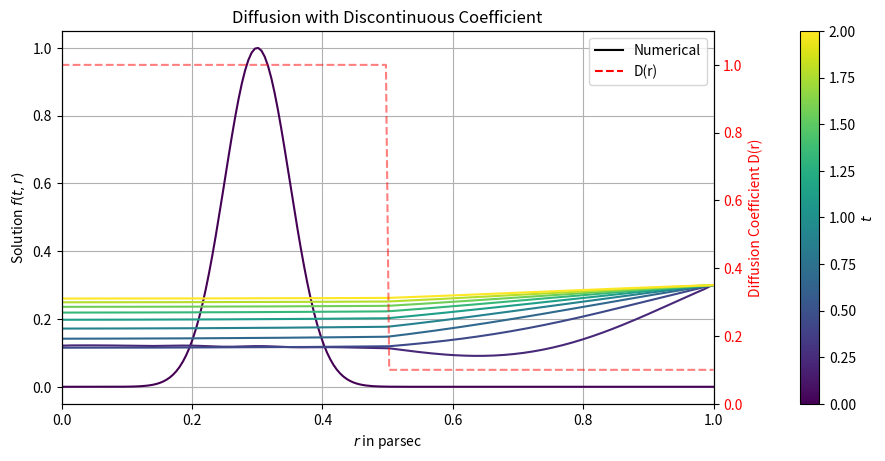

Generate this figure with matplotlib:
import numpy as np
import matplotlib.pyplot as plt
from scipy.sparse import diags
from scipy.sparse.linalg import spsolve
import matplotlib as mpl

# Parámetros del problema para que coincida con DiffValidation5.py
Nr = 199  # num_points = 200 -> Nr = 199 para que r tenga 200 puntos
r_end = 1.0
dr = r_end / Nr
f_end = 0.3

# Grilla temporal
t_steps = 200
t_grid = np.linspace(0, 2, t_steps)
dt = t_grid[1] - t_grid[0]
Nt = len(t_grid) - 1

# Coeficientes de difusión
D0, D1 = 1.0, 0.1

# Mallado radial
r = np.linspace(0, r_end, Nr + 1)

# Difusividad D(r)
D = np.where(r < 0.5, D0, D1)

# Promedio armónico
D_half = np.zeros(Nr)
for i in range(Nr):
    # Avoid division by zero if both are zero
    if D[i] + D[i + 1] == 0:
        D_half[i] = 0
    else:
        D_half[i] = 2 * D[i] * D[i + 1] / (D[i] + D[i + 1])

# Matrices Crank-Nicolson
alpha = dt / (2 * dr**2)

A_diag = np.zeros(Nr + 1)
A_lower = np.zeros(Nr)
A_upper = np.zeros(Nr)
B_diag = np.zeros(Nr + 1)
B_lower = np.zeros(Nr)
B_upper = np.zeros(Nr)

for i in range(1, Nr):
    ri = r[i]
    if ri == 0:
        continue
    D_imh = D_half[i - 1]
    D_iph = D_half[i]
    c_imh = (ri - dr / 2.0) ** 2 * D_imh / (ri**2)
    c_iph = (ri + dr / 2.0) ** 2 * D_iph / (ri**2)
    A_lower[i - 1] = -alpha * c_imh
    A_diag[i] = 1 + alpha * (c_imh + c_iph)
    A_upper[i] = -alpha * c_iph
    B_lower[i - 1] = alpha * c_imh
    B_diag[i] = 1 - alpha * (c_imh + c_iph)
    B_upper[i] = alpha * c_iph

# Condición en r=0 (Neumann simétrica: df/dr=0)
A_diag[0] = 1.0
B_diag[0] = 1.0

# Condición en r=1 (Dirichlet f=0)
A_diag[-1] = 1.0
B_diag[-1] = 0

A = diags([A_lower, A_diag, A_upper], offsets=[-1, 0, 1], format="csr")
B = diags([B_lower, B_diag, B_upper], offsets=[-1, 0, 1], format="csr")

# Condición inicial
f = np.exp(-((r - 0.3) ** 2) / (2 * 0.05**2))
f_evolution = [f.copy()]

# Evolución temporal
for n in range(Nt):
    rhs = B @ f
    rhs[-1] = f_end  # Forzar condicion de contorno Dirichlet

    f = spsolve(A, rhs)

    # Forzar condiciones de contorno explícitamente después del solver
    f[0] = f[1]  # Forzar condicion de contorno Neumann en r=0
    f[-1] = f_end  # Forzar condicion de contorno Dirichlet en r=1

    f_evolution.append(f.copy())

# Plotting
fig, ax = plt.subplots(figsize=(10, 4.5))

num_curves = 10
indices = np.linspace(0, Nt, num_curves, dtype=int)
colors = plt.cm.viridis(np.linspace(0, 1, num_curves))

for idx, curve_idx in enumerate(indices):
    ax.plot(
        r,
        f_evolution[curve_idx],
        color=colors[idx],
        linestyle="-",
        label=f"t={t_grid[curve_idx]:.2f}" if idx in [0, num_curves - 1] else None,
    )

# Also plot the diffusion coefficient profile
ax2 = ax.twinx()
ax2.plot(r, D, "r--", label="D(r)", alpha=0.5)
ax2.set_ylabel("Diffusion Coefficient D(r)", color="r")
ax2.tick_params(axis="y", labelcolor="r")


ax.set_xlabel("$r$ in parsec")
ax.set_ylabel("Solution $f(t,r)$")
from matplotlib.lines import Line2D

legend_elements = [
    Line2D([0], [0], color="k", linestyle="-", label="Numerical"),
    Line2D([0], [0], color="r", linestyle="--", label="D(r)"),
]
ax.legend(handles=legend_elements)
ax.grid()
fig.tight_layout()

sm = mpl.cm.ScalarMappable(
    cmap=plt.cm.viridis, norm=plt.Normalize(vmin=0, vmax=t_grid[-1])
)
sm.set_array([])
cbar = fig.colorbar(sm, ax=ax, pad=0.1)
cbar.set_label("$t$")

plt.xlim(0.0, 1.0)
plt.ylim(0, 1.1)
plt.grid(False)
plt.title("Diffusion with Discontinuous Coefficient")
plt.show()
